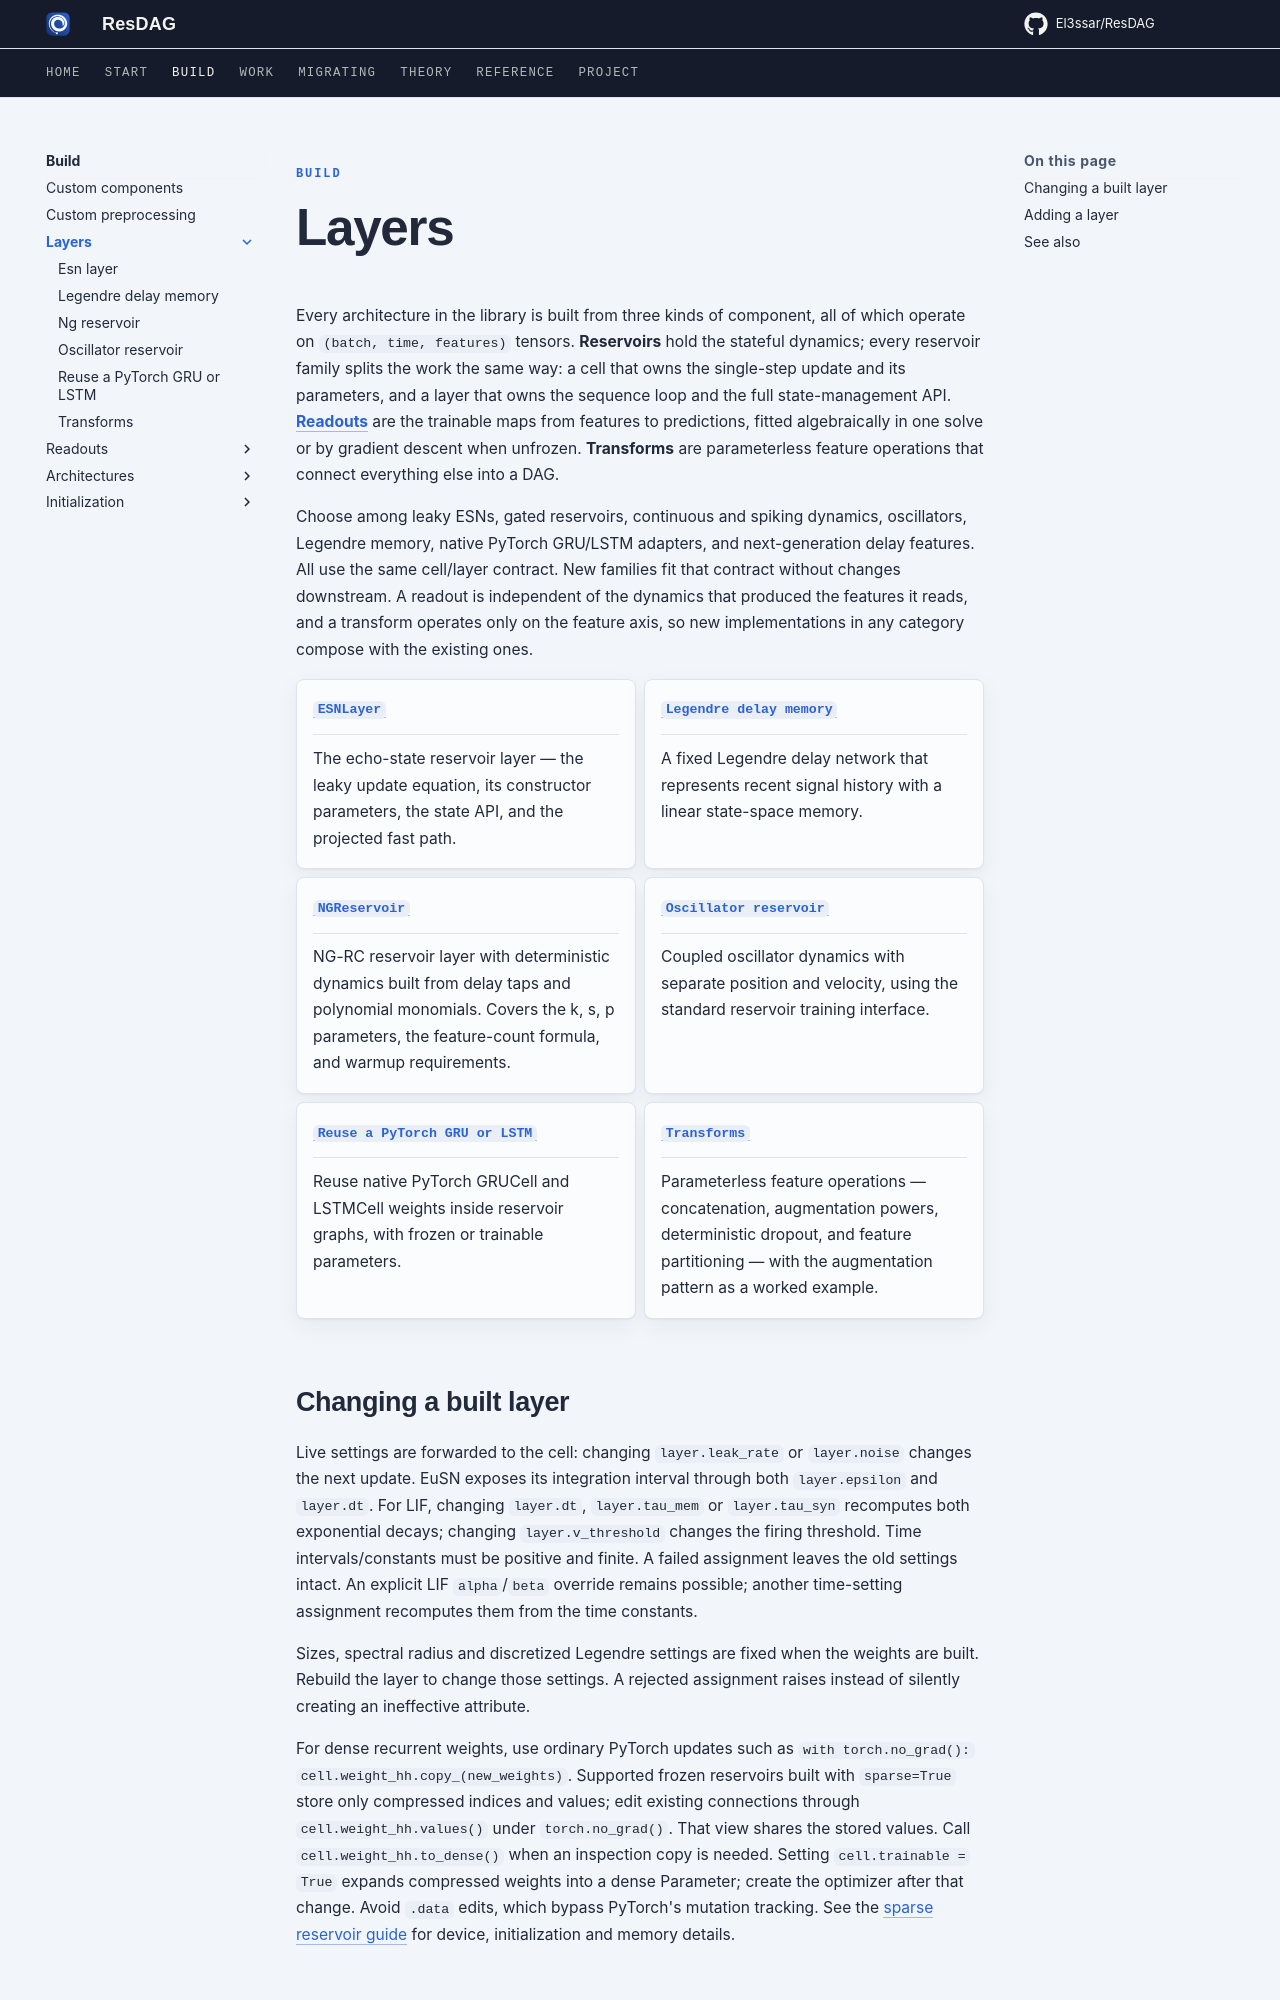

repository: El3ssar/ResDAG · page: build/layers/index.html · generator: mkdocs

---
title: "Layers"
description: Stateful reservoirs split into a cell and a layer, readouts trained algebraically or by gradient, and parameterless transforms that connect them into a DAG.
---

<span class="nb-kicker">Build</span>

# Layers

Every architecture in the library is built from three kinds of component,
all of which operate on `(batch, time, features)` tensors. **Reservoirs**
hold the stateful dynamics; every reservoir family splits the work the
same way: a cell that owns the single-step update and its parameters, and
a layer that owns the sequence loop and the full state-management API.
**[Readouts](../readouts/index.md)** are the trainable maps from features
to predictions, fitted algebraically in one solve or by gradient descent
when unfrozen. **Transforms** are parameterless feature operations that
connect everything else into a DAG.

Choose among leaky ESNs, gated reservoirs, continuous and spiking dynamics,
oscillators, Legendre memory, native PyTorch GRU/LSTM adapters, and
next-generation delay features. All use the same cell/layer contract.
New families fit that contract without changes downstream. A readout is independent of the
dynamics that produced the features it reads, and a transform operates
only on the feature axis, so new implementations in any category compose
with the existing ones.

<!-- nb-cards: build/layers -->
